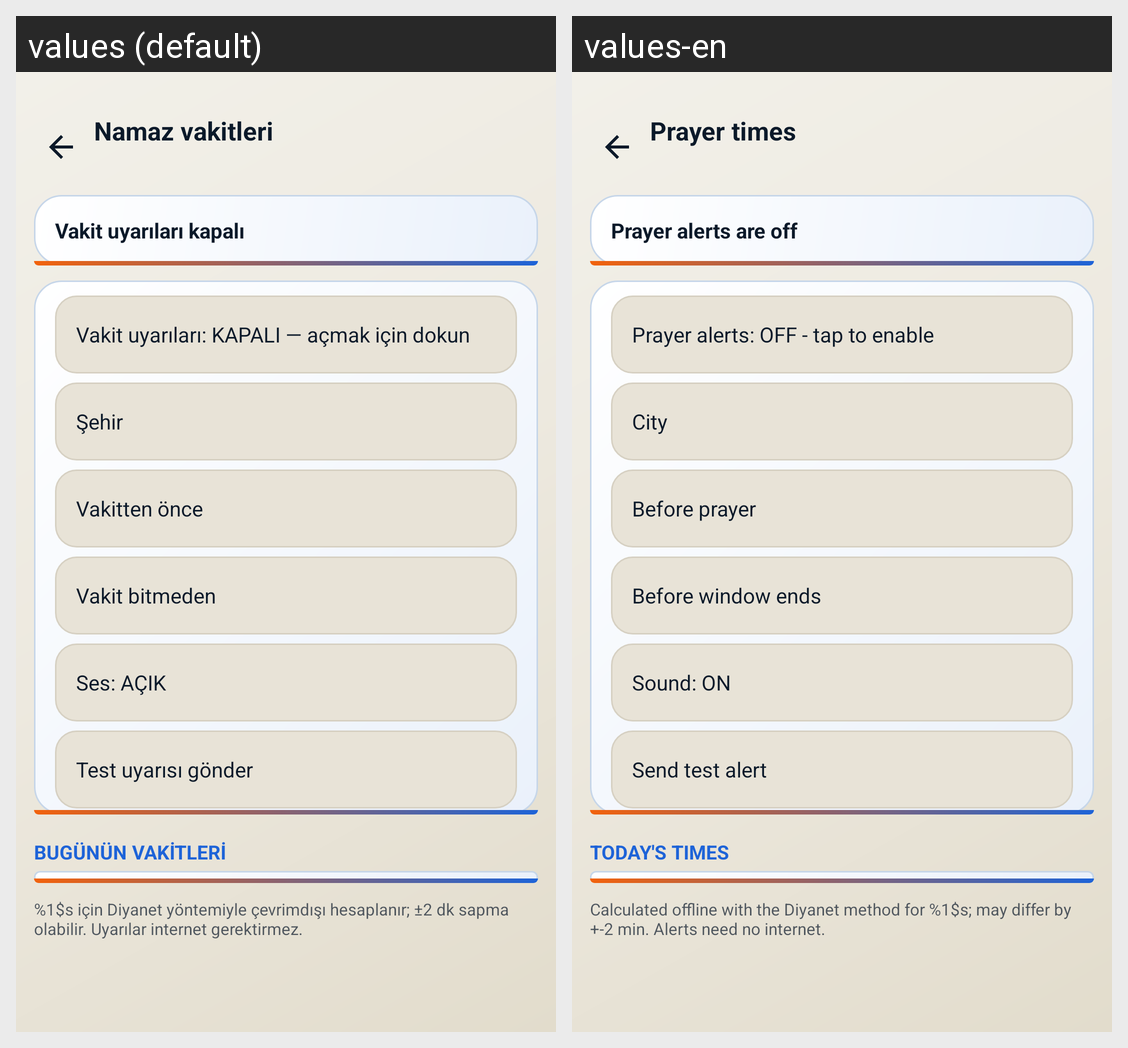

The Android screen above is rendered under two locales of the same app. Produce the string resources it draws, with the default and per-locale values.
Android screen res/layout/activity_prayer.xml rendered under 2 locales, left to right: values (default), values-en. Device: Nexus 5 (rendered at 1080×1920; each locale shown at half size, 540×960, under a caption strip naming it); theme Theme.UmayPdf.
Strings drawn on this screen, with the default value and each locale's value (text and hints the layout hard-codes, and strings that could not be matched under every locale, appear in the picture but are not listed):

prayer_title
  values: Namaz vakitleri
  values-en: Prayer times

prayer_next_off
  values: Vakit uyarıları kapalı
  values-en: Prayer alerts are off

prayer_off
  values: Vakit uyarıları: KAPALI — açmak için dokun
  values-en: Prayer alerts: OFF - tap to enable

prayer_city
  values: Şehir
  values-en: City

prayer_pre
  values: Vakitten önce
  values-en: Before prayer

prayer_end
  values: Vakit bitmeden
  values-en: Before window ends

prayer_sound_on
  values: Ses: AÇIK
  values-en: Sound: ON

prayer_test
  values: Test uyarısı gönder
  values-en: Send test alert

prayer_today
  values: BUGÜNÜN VAKİTLERİ
  values-en: TODAY'S TIMES

prayer_note
  values: %1$s için Diyanet yöntemiyle çevrimdışı hesaplanır; ±2 dk sapma olabilir. Uyarılar internet gerektirmez.
  values-en: Calculated offline with the Diyanet method for %1$s; may differ by +-2 min. Alerts need no internet.
